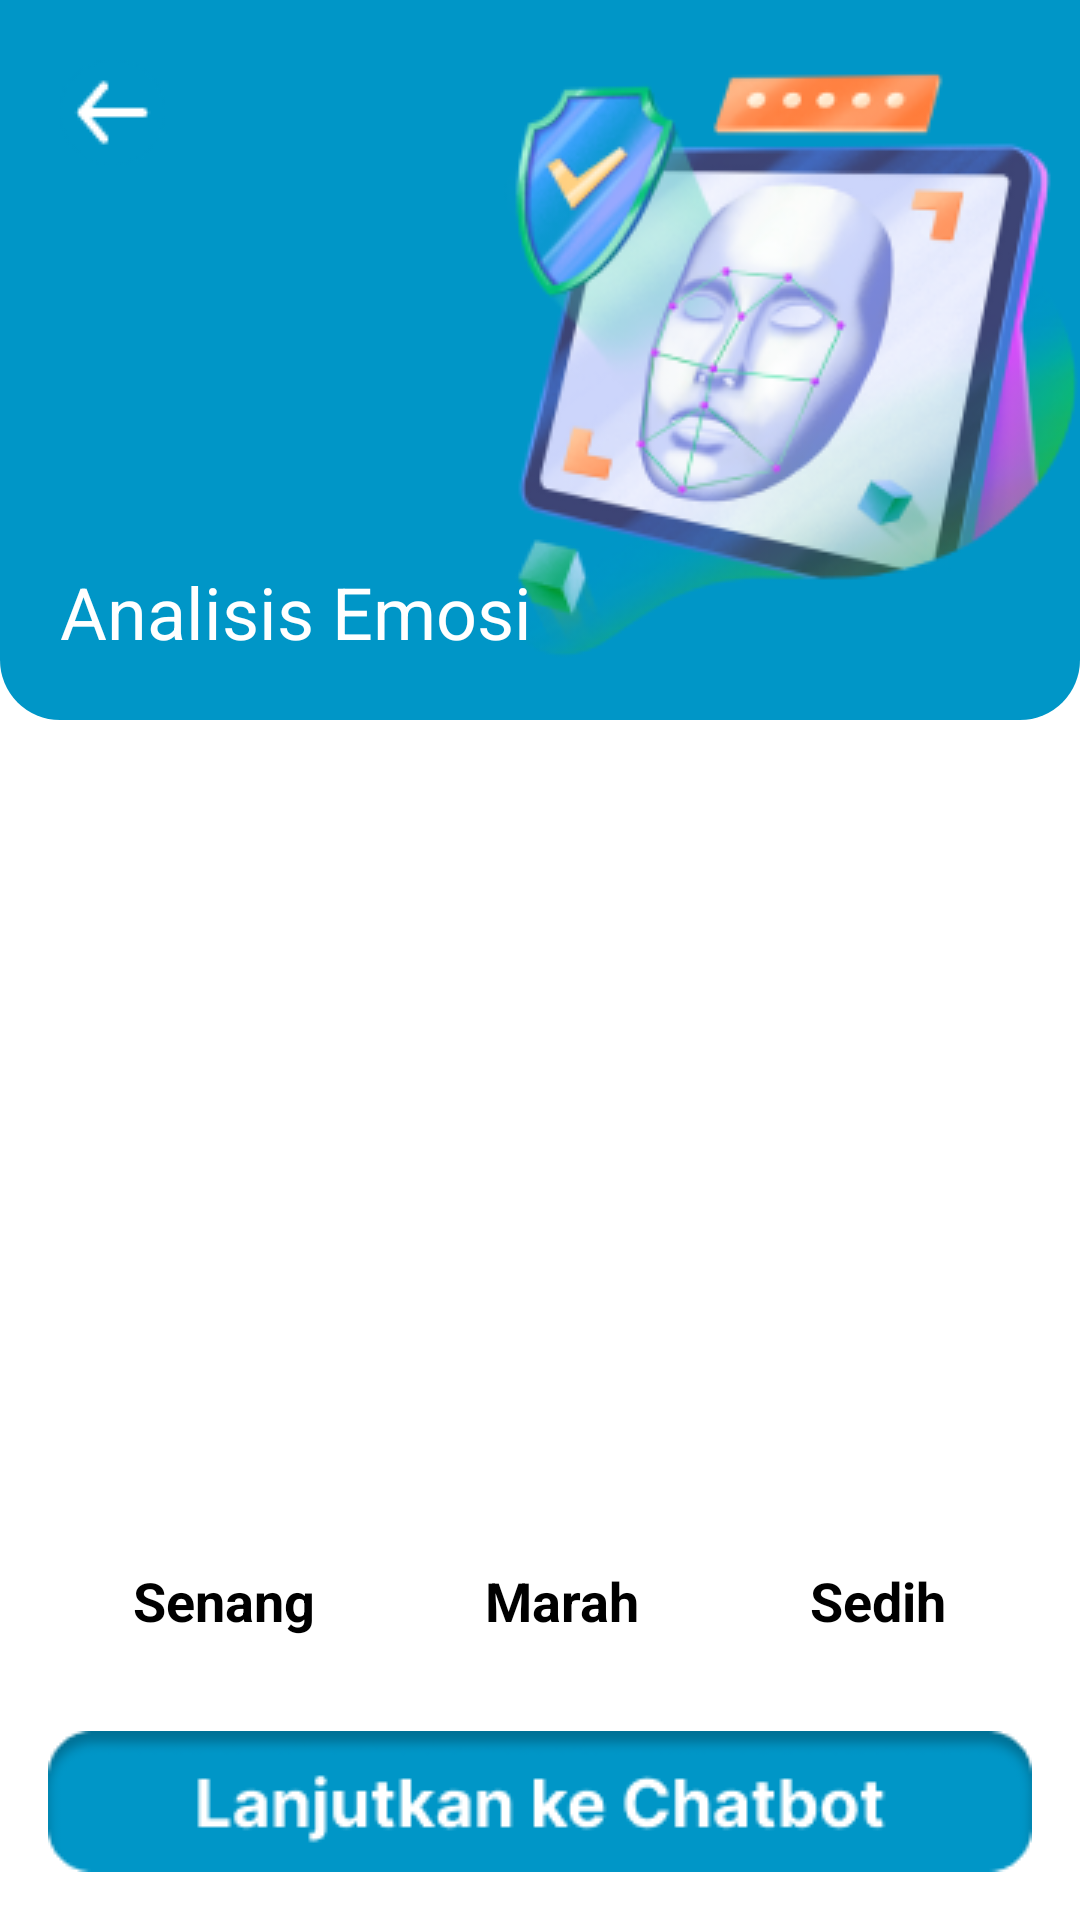

Here is an Android app screen rendered from its layout file. Give the layout XML and the strings, colors and styles it references.
<!-- AndroidManifest.xml: application theme Theme.MoodBotApp -->
<!-- res/layout/activity_camera_confirm.xml -->
<?xml version="1.0" encoding="utf-8"?>
<androidx.constraintlayout.widget.ConstraintLayout
    xmlns:android="http://schemas.android.com/apk/res/android"
    xmlns:tools="http://schemas.android.com/tools"
    xmlns:app="http://schemas.android.com/apk/res-auto"
    android:layout_width="match_parent"
    android:layout_height="match_parent"
    android:background="@color/white"
    tools:context=".view.camera.CameraConfirmActivity">

    <androidx.constraintlayout.widget.ConstraintLayout
        android:layout_width="match_parent"
        android:layout_height="240dp"
        app:layout_constraintTop_toTopOf="parent"
        app:layout_constraintStart_toStartOf="parent"
        android:background="@drawable/bg_rounded_1"
        android:backgroundTint="@color/biru4"
        android:id="@+id/topCamera">
        <ImageView
            android:layout_width="35dp"
            android:layout_height="35dp"
            android:src="@drawable/ic_arrow_back"
            android:layout_marginTop="20dp"
            android:layout_marginStart="20dp"
            app:layout_constraintTop_toTopOf="parent"
            app:layout_constraintStart_toStartOf="parent"
            android:id="@+id/btn_back"/>
        <ImageView
            android:layout_width="200dp"
            android:layout_height="200dp"
            app:layout_constraintEnd_toEndOf="parent"
            app:layout_constraintTop_toTopOf="parent"
            app:layout_constraintBottom_toBottomOf="parent"
            android:src="@drawable/camera_foto"/>
        <TextView
            android:layout_width="wrap_content"
            android:layout_height="wrap_content"
            android:text="Analisis Emosi"
            app:layout_constraintBottom_toBottomOf="parent"
            app:layout_constraintStart_toStartOf="parent"
            android:layout_marginBottom="20dp"
            android:layout_marginStart="20dp"
            android:textSize="24sp"
            android:textColor="@color/white"/>
    </androidx.constraintlayout.widget.ConstraintLayout>
    <androidx.constraintlayout.widget.ConstraintLayout
        android:layout_width="match_parent"
        android:layout_height="0dp"
        app:layout_constraintTop_toBottomOf="@id/topCamera"
        app:layout_constraintBottom_toTopOf="@id/confirm_button"
        android:layout_margin="16dp">
        <ImageView
            android:layout_width="250dp"
            android:layout_height="250dp"
            android:id="@+id/emotion_emoticon"
            app:layout_constraintStart_toStartOf="parent"
            app:layout_constraintEnd_toEndOf="parent"
            app:layout_constraintTop_toTopOf="parent"/>
        <LinearLayout
            android:layout_width="match_parent"
            android:layout_height="wrap_content"
            app:layout_constraintTop_toBottomOf="@id/emotion_emoticon"
            app:layout_constraintBottom_toBottomOf="parent"
            android:orientation="horizontal">
            <TextView
                android:layout_width="wrap_content"
                android:layout_weight="1"
                android:layout_height="wrap_content"
                android:textAlignment="center"
                android:text="Senang"
                android:textSize="18sp"
                android:paddingVertical="6dp"
                android:paddingHorizontal="8dp"
                android:textColor="@color/black"
                android:textStyle="bold"
                android:layout_marginHorizontal="4dp"
                android:id="@+id/confirm_happy"/>
            <TextView
                android:layout_weight="1"
                android:layout_width="wrap_content"
                android:layout_height="wrap_content"
                android:textAlignment="center"
                android:text="Marah"
                android:textSize="18sp"
                android:textColor="@color/black"
                android:textStyle="bold"
                android:paddingVertical="6dp"
                android:paddingHorizontal="8dp"
                android:layout_marginHorizontal="4dp"
                android:id="@+id/confirm_angry"/>
            <TextView
                android:layout_weight="1"
                android:layout_width="wrap_content"
                android:layout_height="wrap_content"
                android:textAlignment="center"
                android:textColor="@color/black"
                android:textStyle="bold"
                android:text="Sedih"
                android:textSize="18sp"
                android:layout_marginHorizontal="4dp"
                android:paddingVertical="6dp"
                android:paddingHorizontal="8dp"
                android:id="@+id/confirm_sad"/>
        </LinearLayout>
    </androidx.constraintlayout.widget.ConstraintLayout>
    <ImageView
        android:id="@+id/confirm_button"
        android:layout_width="match_parent"
        android:layout_height="wrap_content"
        android:src="@drawable/confirm_next_btn"
        app:layout_constraintBottom_toBottomOf="parent"
        android:layout_marginBottom="16dp"/>

</androidx.constraintlayout.widget.ConstraintLayout>
<!-- resources referenced by this layout -->
<resources>
  <color name="biru4">#0096C7</color>
  <color name="black">#FF000000</color>
  <color name="white">#FFFFFFFF</color>
  <!-- drawable bg_rounded_1 (drawable) -->
  <?xml version="1.0" encoding="utf-8"?>
  <shape android:shape="rectangle" xmlns:android="http://schemas.android.com/apk/res/android">
      <solid android:color="@color/biru4" /> 
      <corners android:bottomLeftRadius="20dp" android:bottomRightRadius="20dp" android:topLeftRadius="0dp" android:topRightRadius="0dp"  /> 
  </shape>
  <!-- drawable camera_foto: png bitmap (drawable, 54488 bytes) -->
  <!-- drawable confirm_next_btn: png bitmap (drawable, 4051 bytes) -->
  <!-- drawable ic_arrow_back: png bitmap (drawable, 929 bytes) -->
  <style name="Theme.MoodBotApp" parent="Base.Theme.MoodBotApp">
          <item name="colorPrimaryDark">@color/black</item>
      </style>
  <style name="Base.Theme.MoodBotApp" parent="Theme.AppCompat.Light.NoActionBar">
          
          
      </style>
</resources>
